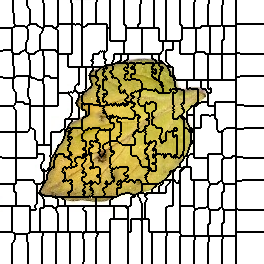

The data file committed next to this chart (first rows):
0, 0, 0, 0, 0, 0, 0, 0, 0, 0, 0, 0, 0, 1, 1, 1, 1, 1, 1, 1, 1, 1, 1, 1
0, 0, 0, 0, 0, 0, 0, 0, 0, 0, 0, 0, 0, 1, 1, 1, 1, 1, 1, 1, 1, 1, 1, 1
0, 0, 0, 0, 0, 0, 0, 0, 0, 0, 0, 0, 0, 1, 1, 1, 1, 1, 1, 1, 1, 1, 1, 1
0, 0, 0, 0, 0, 0, 0, 0, 0, 0, 0, 0, 0, 1, 1, 1, 1, 1, 1, 1, 1, 1, 1, 1
0, 0, 0, 0, 0, 0, 0, 0, 0, 0, 0, 0, 0, 1, 1, 1, 1, 1, 1, 1, 1, 1, 1, 1
0, 0, 0, 0, 0, 0, 0, 0, 0, 0, 0, 0, 0, 1, 1, 1, 1, 1, 1, 1, 1, 1, 1, 1
0, 0, 0, 0, 0, 0, 0, 0, 0, 0, 0, 0, 0, 1, 1, 1, 1, 1, 1, 1, 1, 1, 1, 1
0, 0, 0, 0, 0, 0, 0, 0, 0, 0, 0, 0, 0, 1, 1, 1, 1, 1, 1, 1, 1, 1, 1, 1
0, 0, 0, 0, 0, 0, 0, 0, 0, 0, 0, 0, 0, 1, 1, 1, 1, 1, 1, 1, 1, 1, 1, 1
0, 0, 0, 0, 0, 0, 0, 0, 0, 0, 0, 0, 0, 1, 1, 1, 1, 1, 1, 1, 1, 1, 1, 1
0, 0, 0, 0, 0, 0, 0, 0, 0, 0, 0, 0, 0, 1, 1, 1, 1, 1, 1, 1, 1, 1, 1, 1
0, 0, 0, 0, 0, 0, 0, 0, 0, 0, 0, 0, 0, 1, 1, 1, 1, 1, 1, 1, 1, 1, 1, 1
0, 0, 0, 0, 0, 0, 0, 0, 0, 0, 0, 0, 0, 1, 1, 1, 1, 1, 1, 1, 1, 1, 1, 1
0, 0, 0, 0, 0, 0, 0, 0, 0, 0, 0, 0, 0, 0, 1, 1, 1, 1, 1, 1, 1, 1, 1, 1
0, 0, 0, 0, 0, 0, 0, 0, 0, 0, 0, 0, 0, 0, 1, 1, 1, 1, 1, 1, 1, 1, 1, 1
0, 0, 0, 0, 0, 0, 0, 0, 0, 0, 0, 0, 0, 0, 1, 1, 1, 1, 1, 1, 1, 1, 1, 1
0, 0, 0, 0, 0, 0, 0, 0, 0, 0, 0, 0, 0, 0, 1, 1, 1, 1, 1, 1, 1, 1, 1, 1
0, 0, 0, 0, 0, 0, 0, 0, 0, 0, 0, 0, 0, 0, 1, 1, 1, 1, 1, 1, 1, 1, 1, 1
0, 0, 0, 0, 0, 0, 0, 0, 0, 0, 0, 0, 0, 0, 1, 1, 1, 1, 1, 1, 1, 1, 1, 1
0, 0, 0, 0, 0, 0, 0, 0, 0, 0, 0, 0, 0, 0, 1, 1, 1, 1, 1, 1, 1, 1, 1, 1
0, 0, 0, 0, 0, 0, 0, 0, 0, 0, 0, 0, 0, 0, 1, 1, 1, 1, 1, 1, 1, 1, 1, 1
0, 0, 0, 0, 0, 0, 0, 0, 0, 0, 0, 0, 0, 0, 1, 1, 1, 1, 1, 1, 1, 1, 1, 1
0, 0, 0, 0, 0, 0, 0, 0, 0, 0, 0, 0, 0, 0, 1, 1, 1, 1, 1, 1, 1, 1, 1, 1
0, 0, 0, 0, 0, 0, 0, 0, 0, 0, 0, 0, 0, 0, 1, 1, 1, 1, 1, 1, 1, 1, 1, 1
0, 0, 0, 0, 0, 0, 0, 0, 0, 0, 0, 0, 0, 0, 0, 1, 1, 1, 1, 1, 1, 1, 1, 1
0, 0, 0, 0, 0, 0, 0, 0, 0, 0, 0, 0, 0, 0, 0, 23, 1, 1, 1, 1, 1, 1, 1, 1
0, 0, 0, 0, 0, 0, 0, 0, 0, 0, 0, 0, 0, 0, 0, 23, 23, 23, 23, 23, 23, 23, 23, 23
0, 0, 0, 0, 0, 0, 0, 0, 0, 0, 0, 0, 0, 23, 23, 23, 23, 23, 23, 23, 23, 23, 23, 23
28, 28, 28, 28, 28, 28, 28, 28, 28, 28, 28, 28, 23, 23, 23, 23, 23, 23, 23, 23, 23, 23, 23, 23
28, 28, 28, 28, 28, 28, 28, 28, 28, 28, 28, 28, 23, 23, 23, 23, 23, 23, 23, 23, 23, 23, 23, 23
28, 28, 28, 28, 28, 28, 28, 28, 28, 28, 28, 28, 23, 23, 23, 23, 23, 23, 23, 23, 23, 23, 23, 23
28, 28, 28, 28, 28, 28, 28, 28, 28, 28, 28, 28, 23, 23, 23, 23, 23, 23, 23, 23, 23, 23, 23, 23
28, 28, 28, 28, 28, 28, 28, 28, 28, 28, 28, 28, 23, 23, 23, 23, 23, 23, 23, 23, 23, 23, 23, 23
28, 28, 28, 28, 28, 28, 28, 28, 28, 28, 28, 28, 23, 23, 23, 23, 23, 23, 23, 23, 23, 23, 23, 23
28, 28, 28, 28, 28, 28, 28, 28, 28, 28, 28, 28, 23, 23, 23, 23, 23, 23, 23, 23, 23, 23, 23, 23
28, 28, 28, 28, 28, 28, 28, 28, 28, 28, 28, 28, 23, 23, 23, 23, 23, 23, 23, 23, 23, 23, 23, 23
28, 28, 28, 28, 28, 28, 28, 28, 28, 28, 28, 28, 23, 23, 23, 23, 23, 23, 23, 23, 23, 23, 23, 23
28, 28, 28, 28, 28, 28, 28, 28, 28, 28, 28, 28, 23, 23, 23, 23, 23, 23, 23, 23, 23, 23, 23, 23
28, 28, 28, 28, 28, 28, 28, 28, 28, 28, 28, 28, 23, 23, 23, 23, 23, 23, 23, 23, 23, 23, 23, 23
28, 28, 28, 28, 28, 28, 28, 28, 28, 28, 28, 28, 23, 23, 23, 23, 23, 23, 23, 23, 23, 23, 23, 23
28, 28, 28, 28, 28, 28, 28, 28, 28, 28, 28, 28, 23, 23, 23, 23, 23, 23, 23, 23, 23, 23, 23, 23
28, 28, 28, 28, 28, 28, 28, 28, 28, 28, 28, 28, 23, 23, 23, 23, 23, 23, 23, 23, 23, 23, 23, 23
28, 28, 28, 28, 28, 28, 28, 28, 28, 28, 28, 28, 23, 23, 23, 23, 23, 23, 23, 23, 23, 23, 23, 23
28, 28, 28, 28, 28, 28, 28, 28, 28, 28, 28, 28, 23, 23, 23, 23, 23, 23, 23, 23, 23, 23, 23, 23
28, 28, 28, 28, 28, 28, 28, 28, 28, 28, 28, 28, 23, 23, 23, 23, 23, 23, 23, 23, 23, 23, 23, 23
28, 28, 28, 28, 28, 28, 28, 28, 28, 28, 28, 28, 23, 23, 23, 23, 23, 23, 23, 23, 23, 23, 23, 23
28, 28, 28, 28, 28, 28, 28, 28, 28, 28, 28, 28, 23, 23, 23, 23, 23, 23, 23, 23, 23, 23, 23, 23
28, 28, 28, 28, 28, 28, 28, 28, 28, 28, 28, 28, 23, 23, 23, 23, 23, 23, 23, 23, 23, 23, 23, 23
28, 28, 28, 28, 28, 28, 28, 28, 28, 28, 28, 28, 23, 23, 23, 23, 23, 23, 23, 23, 23, 23, 23, 23
28, 28, 28, 28, 28, 28, 28, 28, 28, 28, 28, 28, 23, 23, 23, 23, 23, 23, 23, 23, 23, 23, 23, 23
28, 28, 28, 35, 35, 35, 35, 35, 35, 35, 35, 35, 23, 23, 23, 23, 23, 23, 23, 23, 23, 23, 23, 23
35, 35, 35, 35, 35, 35, 35, 35, 35, 35, 35, 35, 23, 23, 23, 23, 23, 23, 23, 23, 23, 23, 36, 36
35, 35, 35, 35, 35, 35, 35, 35, 35, 35, 35, 35, 23, 23, 23, 23, 23, 23, 23, 23, 36, 36, 36, 36
35, 35, 35, 35, 35, 35, 35, 35, 35, 35, 35, 35, 35, 35, 23, 23, 23, 23, 23, 23, 36, 36, 36, 36
35, 35, 35, 35, 35, 35, 35, 35, 35, 35, 35, 35, 35, 36, 36, 36, 36, 36, 36, 36, 36, 36, 36, 36
35, 35, 35, 35, 35, 35, 35, 35, 35, 35, 35, 35, 35, 36, 36, 36, 36, 36, 36, 36, 36, 36, 36, 36
35, 35, 35, 35, 35, 35, 35, 35, 35, 35, 35, 35, 35, 36, 36, 36, 36, 36, 36, 36, 36, 36, 36, 36
35, 35, 35, 35, 35, 35, 35, 35, 35, 35, 35, 35, 35, 36, 36, 36, 36, 36, 36, 36, 36, 36, 36, 36
35, 35, 35, 35, 35, 35, 35, 35, 35, 35, 35, 35, 35, 36, 36, 36, 36, 36, 36, 36, 36, 36, 36, 36
35, 35, 35, 35, 35, 35, 35, 35, 35, 35, 35, 35, 35, 36, 36, 36, 36, 36, 36, 36, 36, 36, 36, 36
35, 35, 35, 35, 35, 35, 35, 35, 35, 35, 35, 35, 35, 36, 36, 36, 36, 36, 36, 36, 36, 36, 36, 36
... 203 more rows
